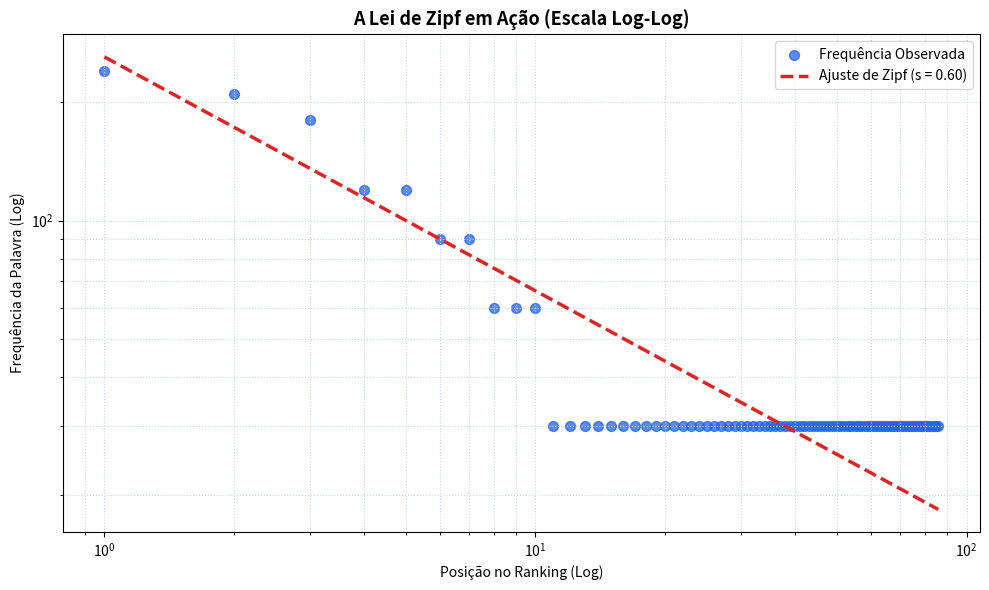

Write Python code to recreate this figure.
# ======================================================================
# LIVRO: O B-A-BA da Ciência de Dados
# Capítulo 12: A Frequência da Linguagem — A Lei de Zipf
# Arquivo: 12_lei_de_zipf_linguagem.py
# ======================================================================
# Repositório Oficial de Códigos do Livro
# Execute localmente no VS Code ou copie para o Google Colab.
# ======================================================================

import re
from collections import Counter
import numpy as np
import pandas as pd
import matplotlib.pyplot as plt
from scipy.optimize import curve_fit

# 1. Carregamento de corpus textual em português
texto_exemplo = (
    "A ciência de dados é a arte de transformar dados brutos "
    "em decisões inteligentes. Os modelos de inteligência "
    "artificial aprendem com os padrões do passado para "
    "antecipar o futuro. No entanto, o cientista de dados "
    "precisa entender a matemática, a lógica e o contexto de "
    "negócio antes de aplicar qualquer algoritmo nos dados. "
    "Os dados revelam a verdade quando sabemos fazer as "
    "perguntas certas aos dados. A análise exploratória "
    "permite identificar anomalias, distribuições "
    "estatísticas, correlações e estruturas ocultas. Em "
    "processamento de linguagem natural, as palavras que os "
    "seres humanos escrevem e falam seguem uma organização "
    "surpreendente. Escritores, jornalistas, poetas e "
    "cientistas utilizam um vocabulário que parece infinito, "
    "mas que no fundo obedece a regras de frequência estritas. "
) * 30

# 2. Limpeza léxica: minúsculas e extração com regex
padrao = r"\b[a-záéíóúâêîôûãõç]+\b"
palavras = re.findall(padrao, texto_exemplo.lower())
total_palavras = len(palavras)
vocab_unico = len(set(palavras))
print(
    f"Total de Tokens: {total_palavras} | "
    f"Vocabulário Único: {vocab_unico}"
)

# 3. Contagem de frequência e ordenação por ranking
contagem = Counter(palavras)
df_zipf = pd.DataFrame(
    contagem.most_common(), columns=["Palavra", "Frequencia"]
)
df_zipf["Rank"] = np.arange(1, len(df_zipf) + 1)

print("\n--- TOP 5 PALAVRAS MAIS FREQUENTES ---")
print(df_zipf.head())

# 4. Ajuste da Equação da Lei de Zipf: f(r) = C / (r^s)
def modelo_zipf(r, c_const, s_exp):
    return c_const / (r ** s_exp)

chute_inicial = [df_zipf["Frequencia"].iloc[0], 1.0]
popt, _ = curve_fit(
    modelo_zipf,
    df_zipf["Rank"],
    df_zipf["Frequencia"],
    p0=chute_inicial,
)
c_estimado, s_estimado = popt
print(f"\nExpoente de Zipf Ajustado (s): {s_estimado:.3f}")
print(
    "Nota: Amostras curtas geram s < 1.0; em livros "
    "inteiros de grande vocabulário, s converge para ~1.0."
)

# 5. Visualização no Espaço Log-Log
plt.figure(figsize=(10, 6))
plt.scatter(
    df_zipf["Rank"],
    df_zipf["Frequencia"],
    label="Frequência Observada",
    color="#2563EB",
    alpha=0.75,
    s=50,
)
curva_ajustada = modelo_zipf(df_zipf["Rank"], *popt)
plt.plot(
    df_zipf["Rank"],
    curva_ajustada,
    color="#DC2626",
    linestyle="--",
    linewidth=2.5,
    label=f"Ajuste de Zipf (s = {s_estimado:.2f})",
)

plt.xscale("log")
plt.yscale("log")
plt.title(
    "A Lei de Zipf em Ação (Escala Log-Log)",
    fontsize=13,
    fontweight="bold",
)
plt.xlabel("Posição no Ranking (Log)")
plt.ylabel("Frequência da Palavra (Log)")
plt.grid(True, which="both", ls=":", color="#CBD5E1")
plt.legend()
plt.tight_layout()
# plt.show()
